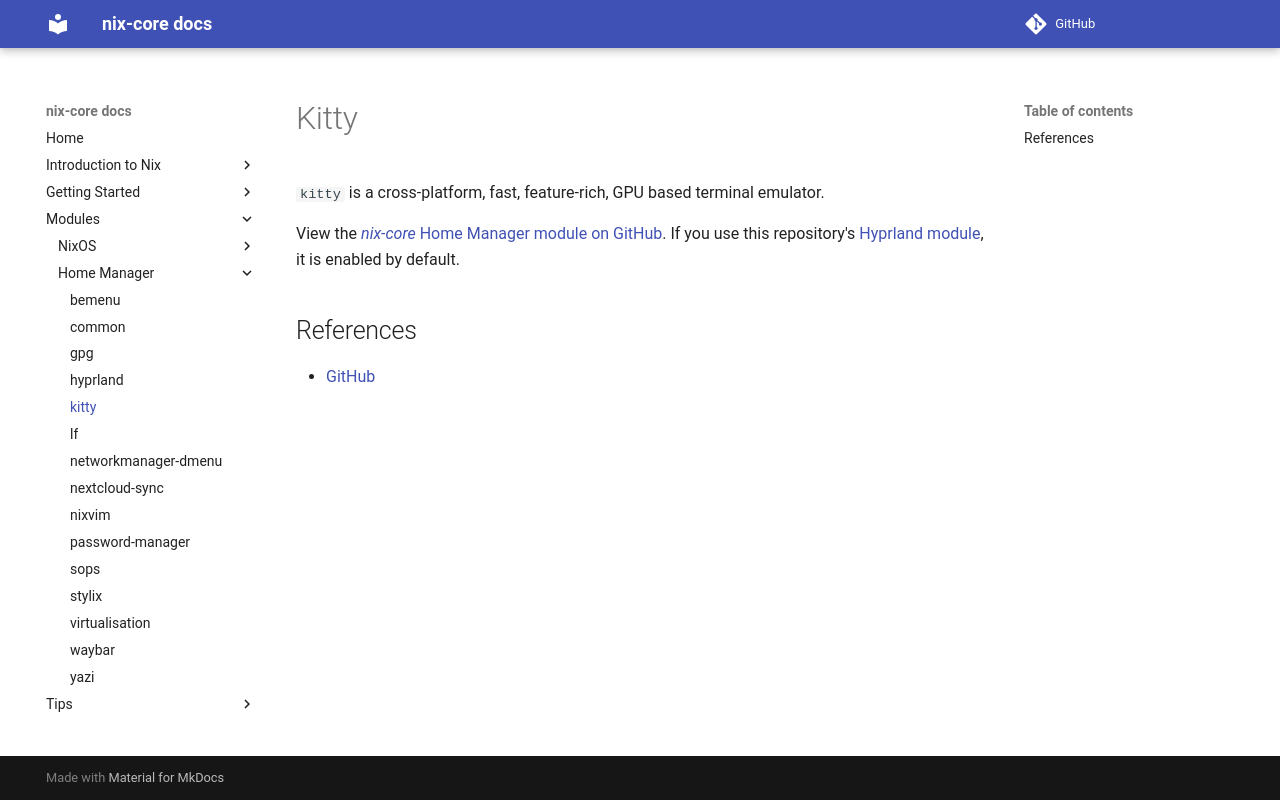

repository: sid115/nix-core · page: modules/home/kitty/index.html · generator: mkdocs

# Kitty

`kitty` is a cross-platform, fast, feature-rich, GPU based terminal emulator.

View the [*nix-core* Home Manager module on GitHub](https://github.com/sid115/nix-core/tree/master/modules/home/kitty).
If you use this repository's [Hyprland module](./hyprland.md), it is enabled by default.

## References

- [GitHub](https://github.com/kovidgoyal/kitty)
